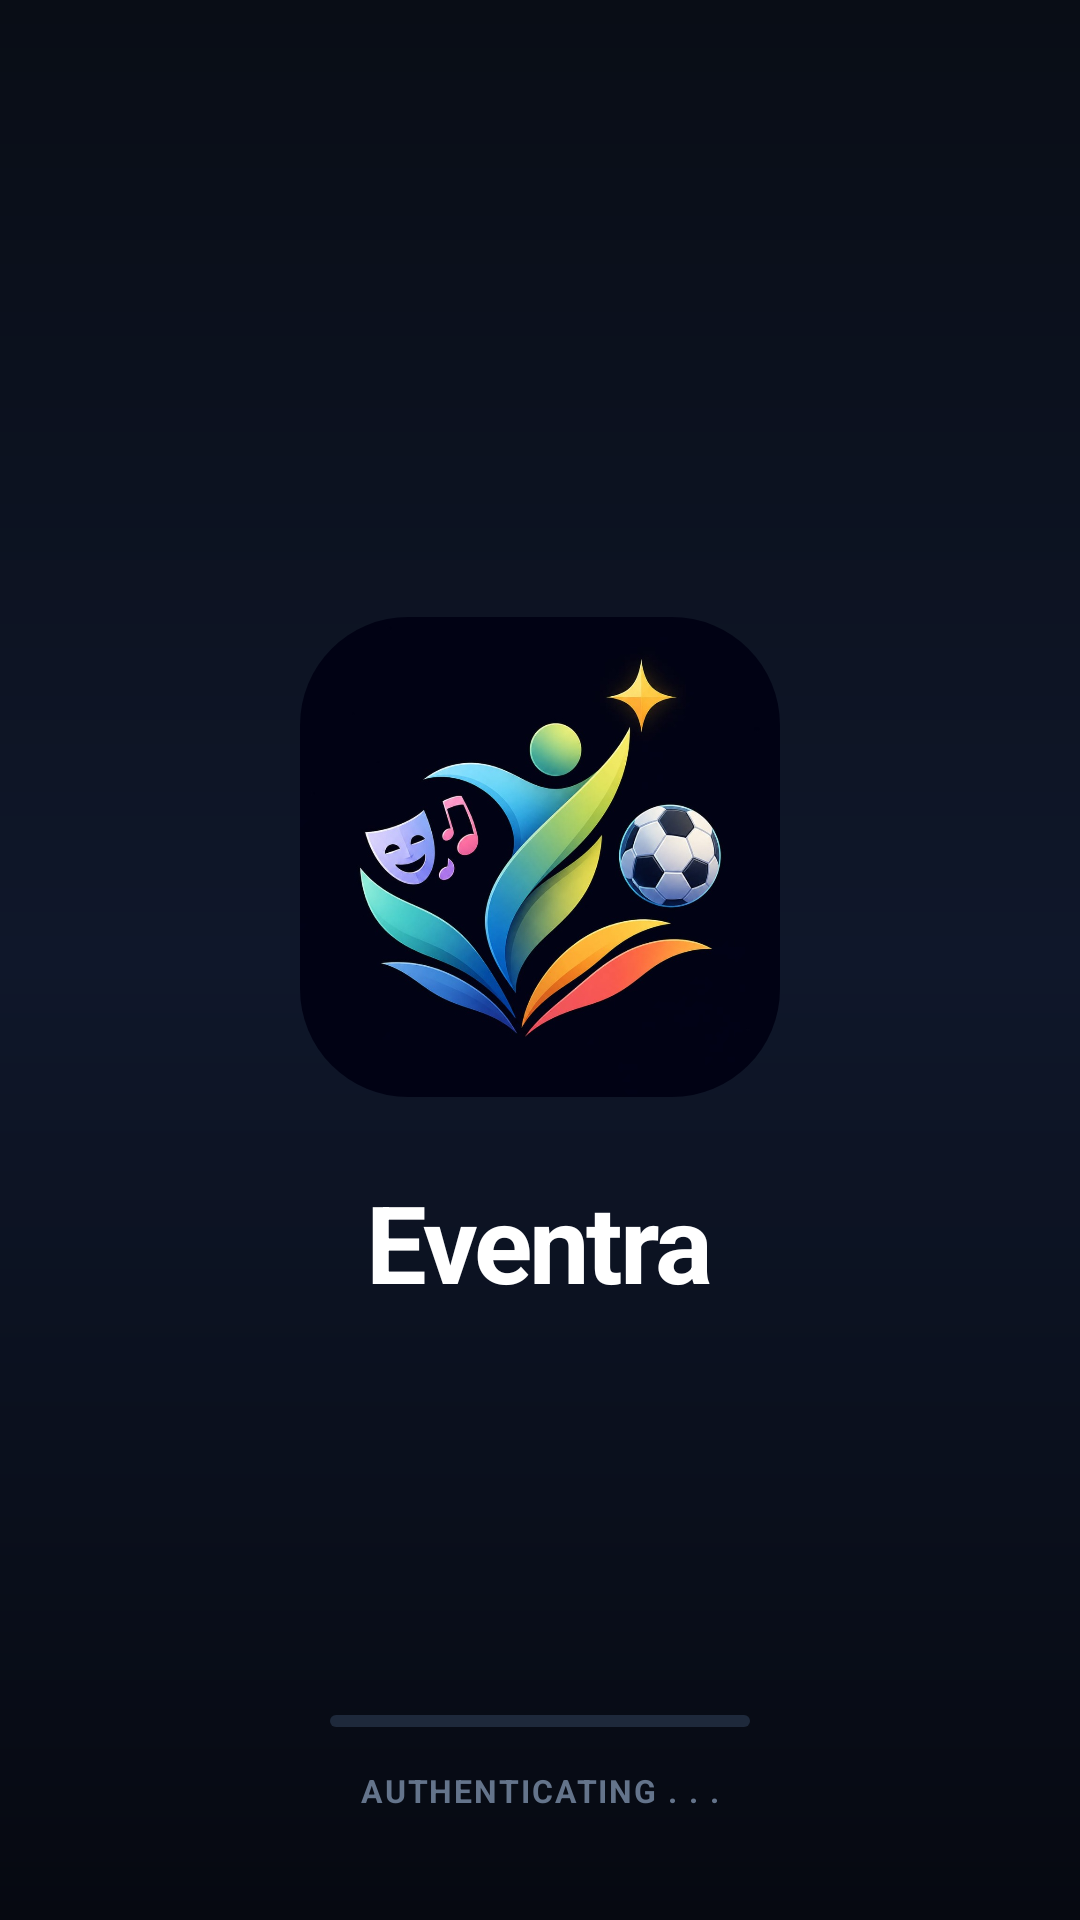

Android layout source for this screen:
<!-- AndroidManifest.xml: activity theme Theme.Eventra.Splash -->
<!-- res/layout/activity_splash.xml -->
<?xml version="1.0" encoding="utf-8"?>
<RelativeLayout xmlns:android="http://schemas.android.com/apk/res/android"
    xmlns:app="http://schemas.android.com/apk/res-auto"
    android:id="@+id/splashRoot"
    android:layout_width="match_parent"
    android:layout_height="match_parent"
    android:background="@drawable/bg_splash_gradient"
    android:fitsSystemWindows="true">

    
    <LinearLayout
        android:id="@+id/layoutCenterBrand"
        android:layout_width="match_parent"
        android:layout_height="wrap_content"
        android:layout_centerInParent="true"
        android:gravity="center"
        android:orientation="vertical"
        android:paddingHorizontal="24dp">

        
        <FrameLayout
            android:id="@+id/cardLogoContainer"
            android:layout_width="168dp"
            android:layout_height="168dp"
            android:padding="4dp">

            <androidx.cardview.widget.CardView
                android:layout_width="match_parent"
                android:layout_height="match_parent"
                app:cardBackgroundColor="#00000000"
                app:cardCornerRadius="36dp"
                app:cardElevation="0dp">

                <ImageView
                    android:id="@+id/ivSplashLogo"
                    android:layout_width="match_parent"
                    android:layout_height="match_parent"
                    android:contentDescription="Eventra App Logo"
                    android:scaleType="centerCrop"
                    android:src="@drawable/app_logo" />
            </androidx.cardview.widget.CardView>
        </FrameLayout>

        
        <TextView
            android:id="@+id/tvSplashTitle"
            android:layout_width="wrap_content"
            android:layout_height="wrap_content"
            android:layout_marginTop="20dp"
            android:letterSpacing="-0.03"
            android:text="Eventra"
            android:textColor="#FFFFFF"
            android:textSize="36sp"
            android:textStyle="bold" />

        

        
    </LinearLayout>

    
    <LinearLayout
        android:layout_width="match_parent"
        android:layout_height="wrap_content"
        android:layout_alignParentBottom="true"
        android:layout_marginBottom="36dp"
        android:gravity="center"
        android:orientation="vertical"
        android:paddingHorizontal="32dp">

        <com.google.android.material.progressindicator.LinearProgressIndicator
            android:id="@+id/splashProgress"
            android:layout_width="140dp"
            android:layout_height="wrap_content"
            android:indeterminate="true"
            app:indicatorColor="#7B52DE"
            app:trackColor="#1E293B"
            app:trackCornerRadius="4dp"
            app:trackThickness="4dp" />

        <TextView
            android:id="@+id/tvSplashStatus"
            android:layout_width="wrap_content"
            android:layout_height="wrap_content"
            android:layout_marginTop="14dp"
            android:letterSpacing="0.06"
            android:text="AUTHENTICATING . . ."
            android:textColor="#64748B"
            android:textSize="10.5sp"
            android:textStyle="bold" />
    </LinearLayout>

</RelativeLayout>
<!-- resources referenced by this layout -->
<resources>
  <!-- drawable app_logo: png bitmap (drawable, 91996 bytes) -->
  <!-- drawable bg_splash_gradient (drawable) -->
  <?xml version="1.0" encoding="utf-8"?>
  <shape xmlns:android="http://schemas.android.com/apk/res/android"
      android:shape="rectangle">
      <gradient
          android:angle="270"
          android:startColor="#090D16"
          android:centerColor="#0F172A"
          android:endColor="#060911"
          android:type="linear" />
  </shape>
  <style name="Theme.Eventra.Splash" parent="Theme.Material3.DayNight.NoActionBar">
          <item name="android:windowBackground">@drawable/bg_splash_gradient</item>
          <item name="android:statusBarColor">#090D16</item>
          <item name="android:navigationBarColor">#060911</item>
          <item name="android:windowLightStatusBar" tools:targetApi="m">false</item>
          <item name="android:windowLightNavigationBar" tools:targetApi="o_mr1">false</item>
          <item name="android:windowSplashScreenBackground" tools:targetApi="s">#090D16</item>
          <item name="android:windowSplashScreenAnimatedIcon" tools:targetApi="s">@drawable/app_logo</item>
          <item name="android:fitsSystemWindows">false</item>
      </style>
</resources>
